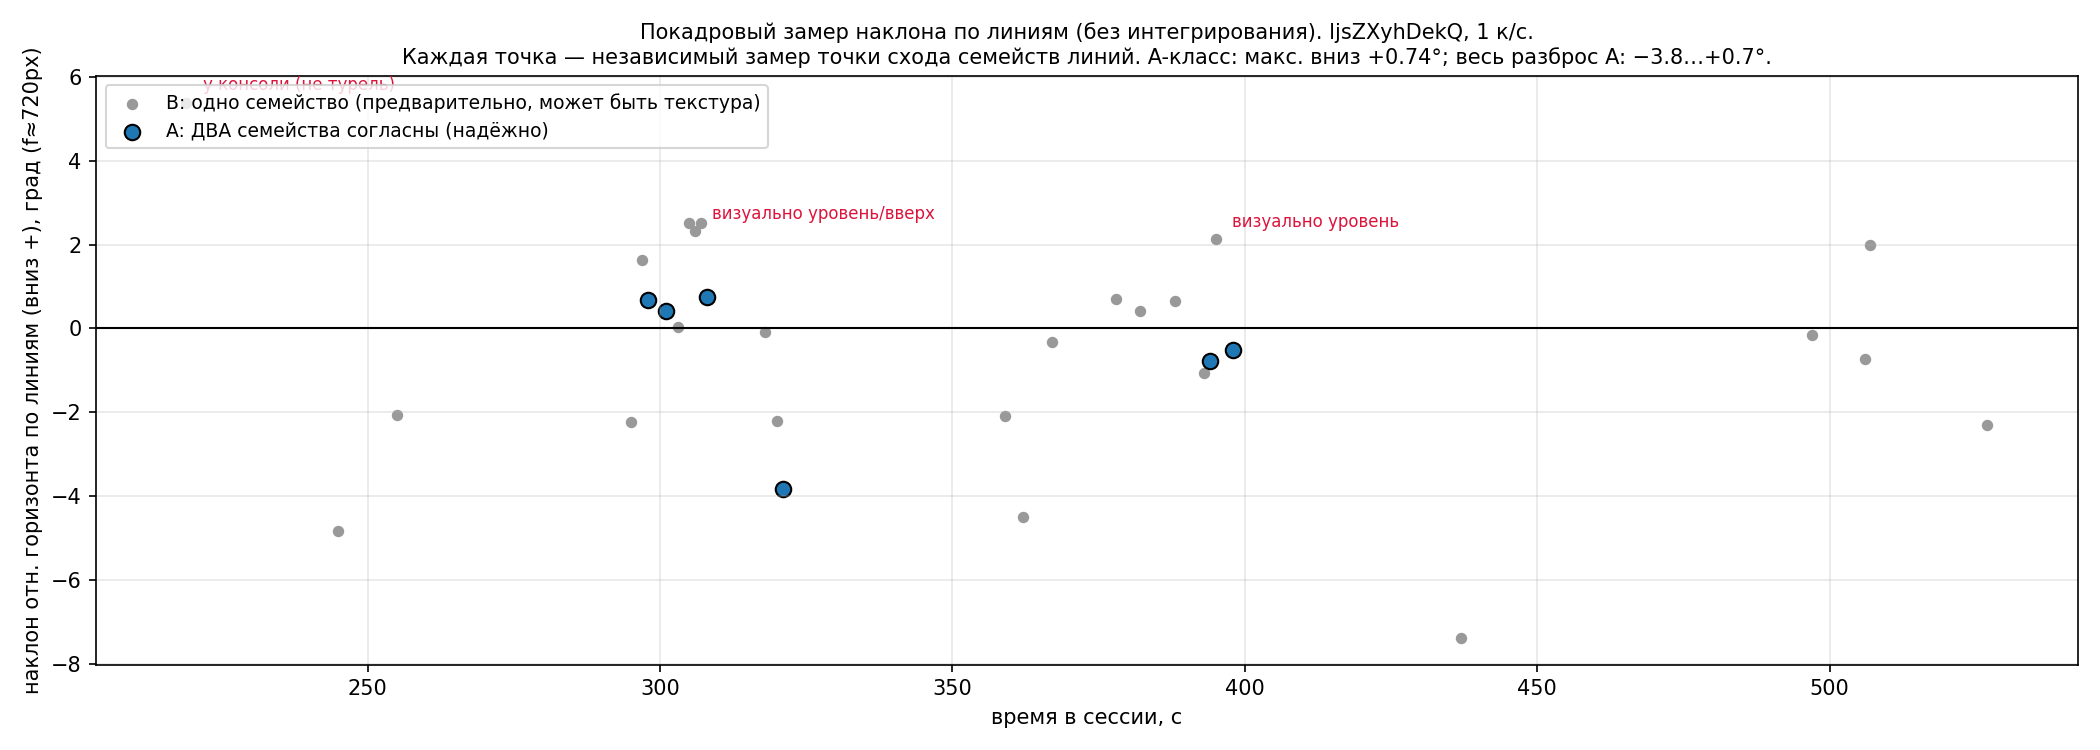

Data behind this chart, as committed beside it:
t_s, grade, pitch_down_deg_f720, vp_row_minus_center_px, n1, n2
219, B, 5.38, -67.8, 15, 0
245, B, -4.83, 60.8, 17, 0
255, B, -2.07, 26.0, 22, 0
295, B, -2.24, 28.2, 14, 0
297, B, 1.64, -20.6, 14, 0
298, A, 0.68, -8.6, 15, 13
301, A, 0.42, -5.3, 11, 10
303, B, 0.03, -0.3, 15, 0
305, B, 2.51, -31.5, 14, 0
306, B, 2.32, -29.2, 15, 0
307, B, 2.51, -31.6, 16, 0
308, A, 0.74, -9.4, 12, 11
318, B, -0.09, 1.1, 16, 0
320, B, -2.22, 27.9, 14, 0
321, A, -3.84, 48.4, 13, 14
359, B, -2.08, 26.2, 14, 0
362, B, -4.49, 56.5, 17, 0
367, B, -0.33, 4.2, 14, 0
378, B, 0.69, -8.6, 15, 0
382, B, 0.42, -5.2, 14, 0
388, B, 0.65, -8.2, 15, 0
393, B, -1.06, 13.3, 15, 0
394, A, -0.78, 9.8, 19, 13
395, B, 2.13, -26.8, 14, 0
398, A, -0.52, 6.5, 16, 11
437, B, -7.38, 93.3, 14, 0
497, B, -0.15, 1.9, 15, 0
506, B, -0.73, 9.2, 14, 0
507, B, 1.99, -25.0, 16, 0
527, B, -2.31, 29.0, 14, 0
